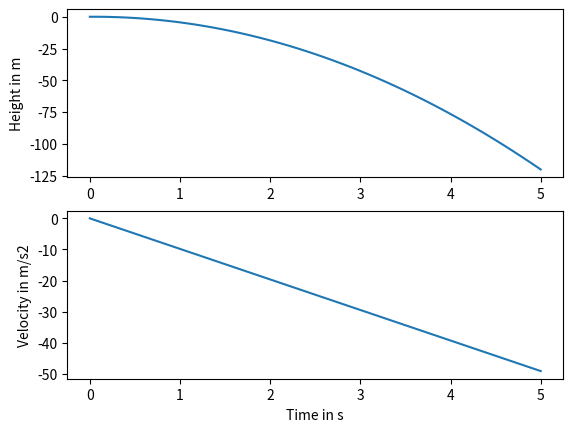

The matplotlib source for this figure:
import numpy as np
import matplotlib.pyplot as plt

def forward_euler():
    h = 0.1 # s
    g = 9.81 # m / s2

    num_steps = 50

    t = np.zeros(num_steps + 1)
    x = np.zeros(num_steps + 1)
    v = np.zeros(num_steps + 1)

    for step in range(num_steps):
        t[step + 1] = t[step] + h
        x[step + 1] = x[step] + (h * v[step]) # h == (t[step + 1] - t[step])
        v[step + 1] = v[step] - (h * g) # h == (t[step + 1] - t[step])
    return t, x, v

t, x, v = forward_euler()
print(v)
axes_height = plt.subplot(211)
plt.plot(t, x)
axes_velocity = plt.subplot(212)
plt.plot(t, v)
axes_height.set_ylabel("Height in m")
axes_velocity.set_ylabel("Velocity in m/s2")
axes_velocity.set_xlabel("Time in s")
plt.show()